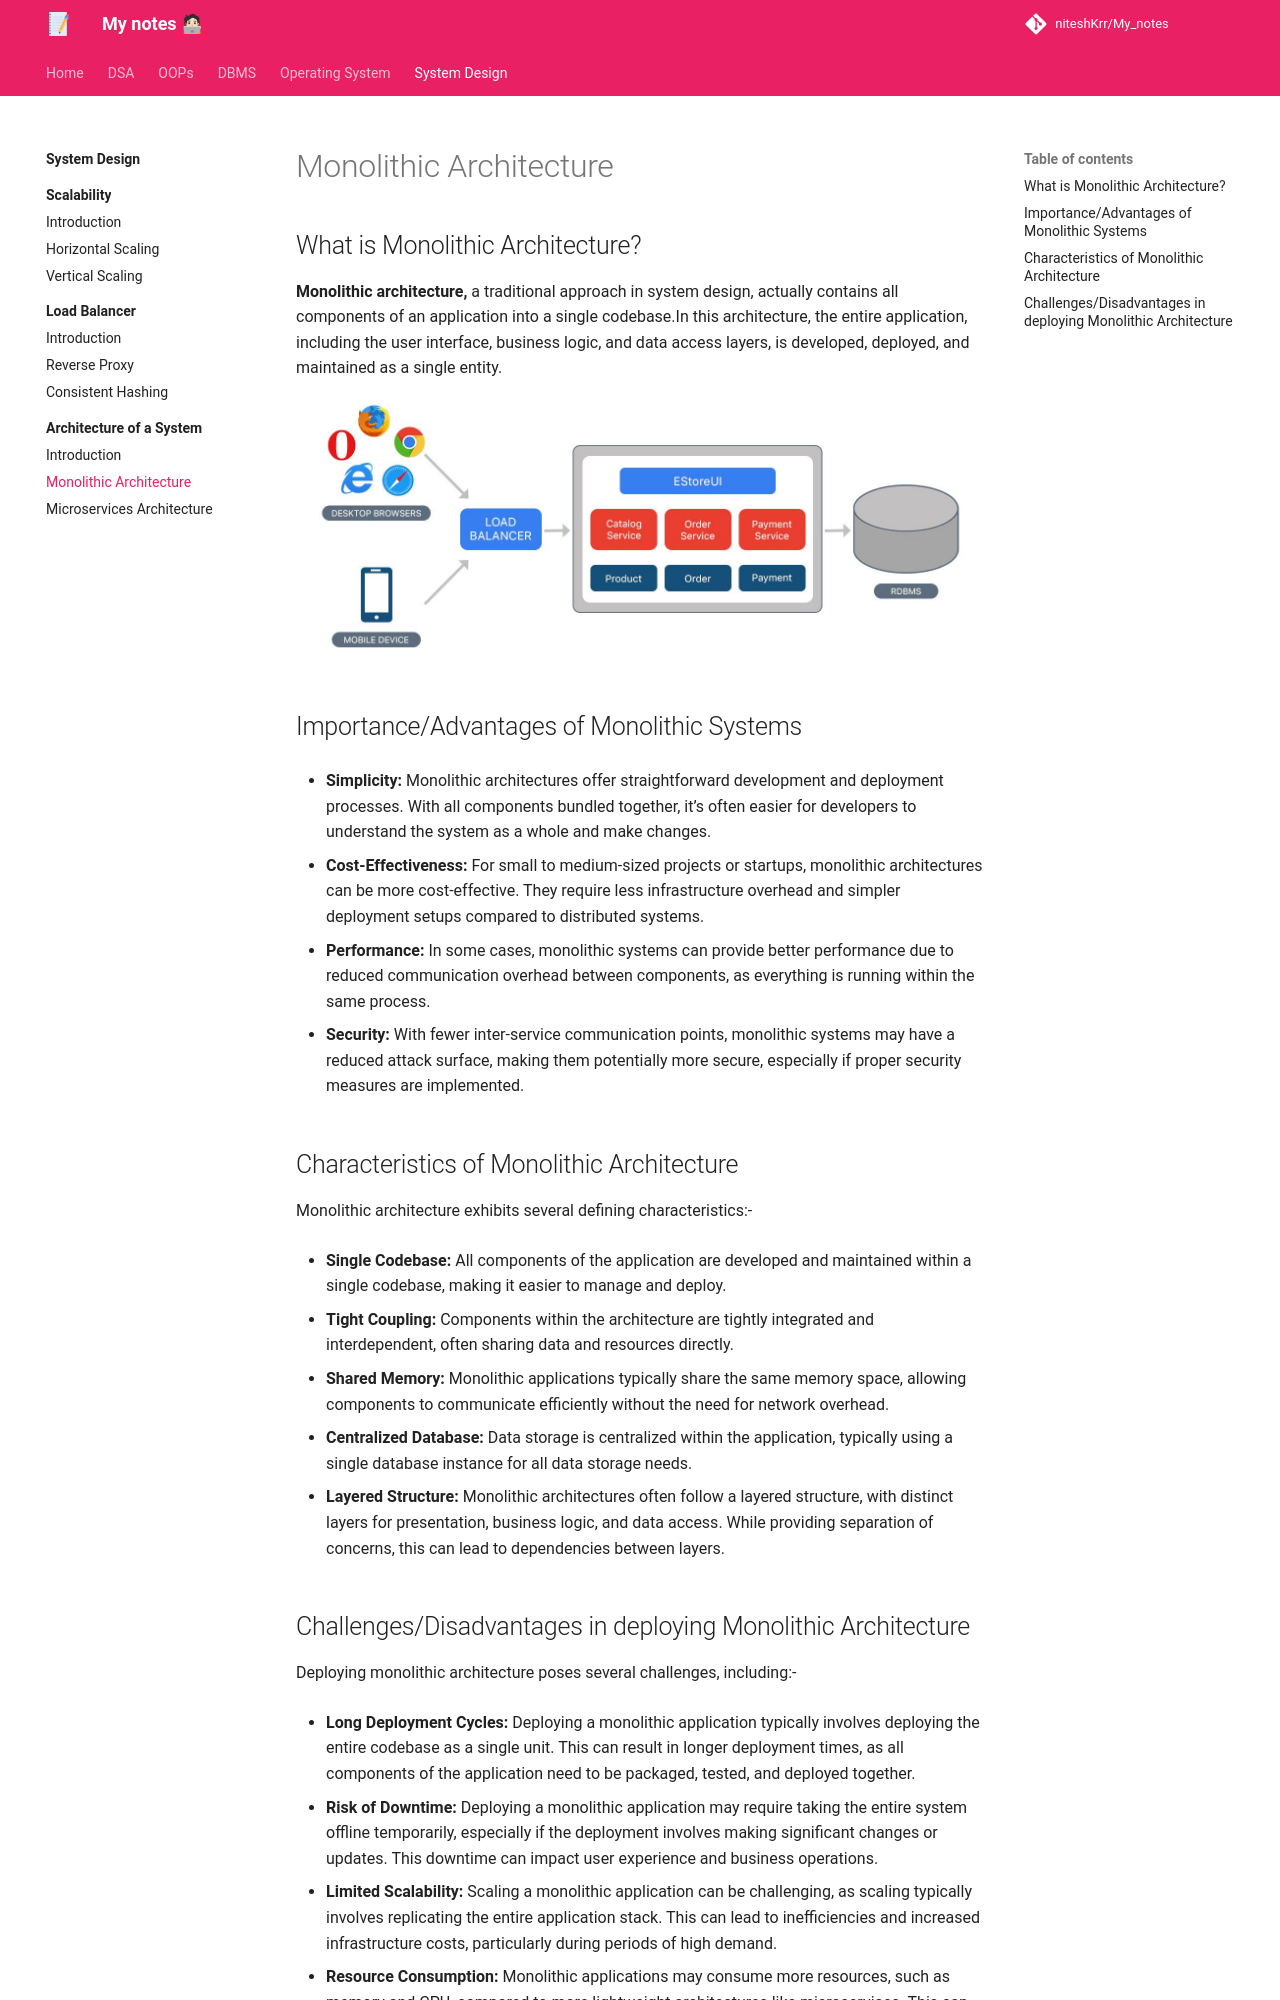

repository: niteshKrr/My_notes · page: system_design/architecture/monolithic/index.html · generator: mkdocs

# Monolithic Architecture


## What is Monolithic Architecture?

**Monolithic architecture,** a traditional approach in system design, actually contains all components of an application into a single codebase.In this architecture, the entire application, including the user interface, business logic, and data access layers, is developed, deployed, and maintained as a single entity.


![loading...](../../images/system_design/architecture/mono.jpg)


## Importance/Advantages of Monolithic Systems

* **Simplicity:** Monolithic architectures offer straightforward development and deployment processes. With all components bundled together, it’s often easier for developers to understand the system as a whole and make changes.

* **Cost-Effectiveness:** For small to medium-sized projects or startups, monolithic architectures can be more cost-effective. They require less infrastructure overhead and simpler deployment setups compared to distributed systems.

* **Performance:** In some cases, monolithic systems can provide better performance due to reduced communication overhead between components, as everything is running within the same process.

* **Security:** With fewer inter-service communication points, monolithic systems may have a reduced attack surface, making them potentially more secure, especially if proper security measures are implemented.



## Characteristics of Monolithic Architecture

Monolithic architecture exhibits several defining characteristics:-


* **Single Codebase:** All components of the application are developed and maintained within a single codebase, making it easier to manage and deploy.

* **Tight Coupling:** Components within the architecture are tightly integrated and interdependent, often sharing data and resources directly.

* **Shared Memory:** Monolithic applications typically share the same memory space, allowing components to communicate efficiently without the need for network overhead.

* **Centralized Database:** Data storage is centralized within the application, typically using a single database instance for all data storage needs.

* **Layered Structure:** Monolithic architectures often follow a layered structure, with distinct layers for presentation, business logic, and data access. While providing separation of concerns, this can lead to dependencies between layers.
